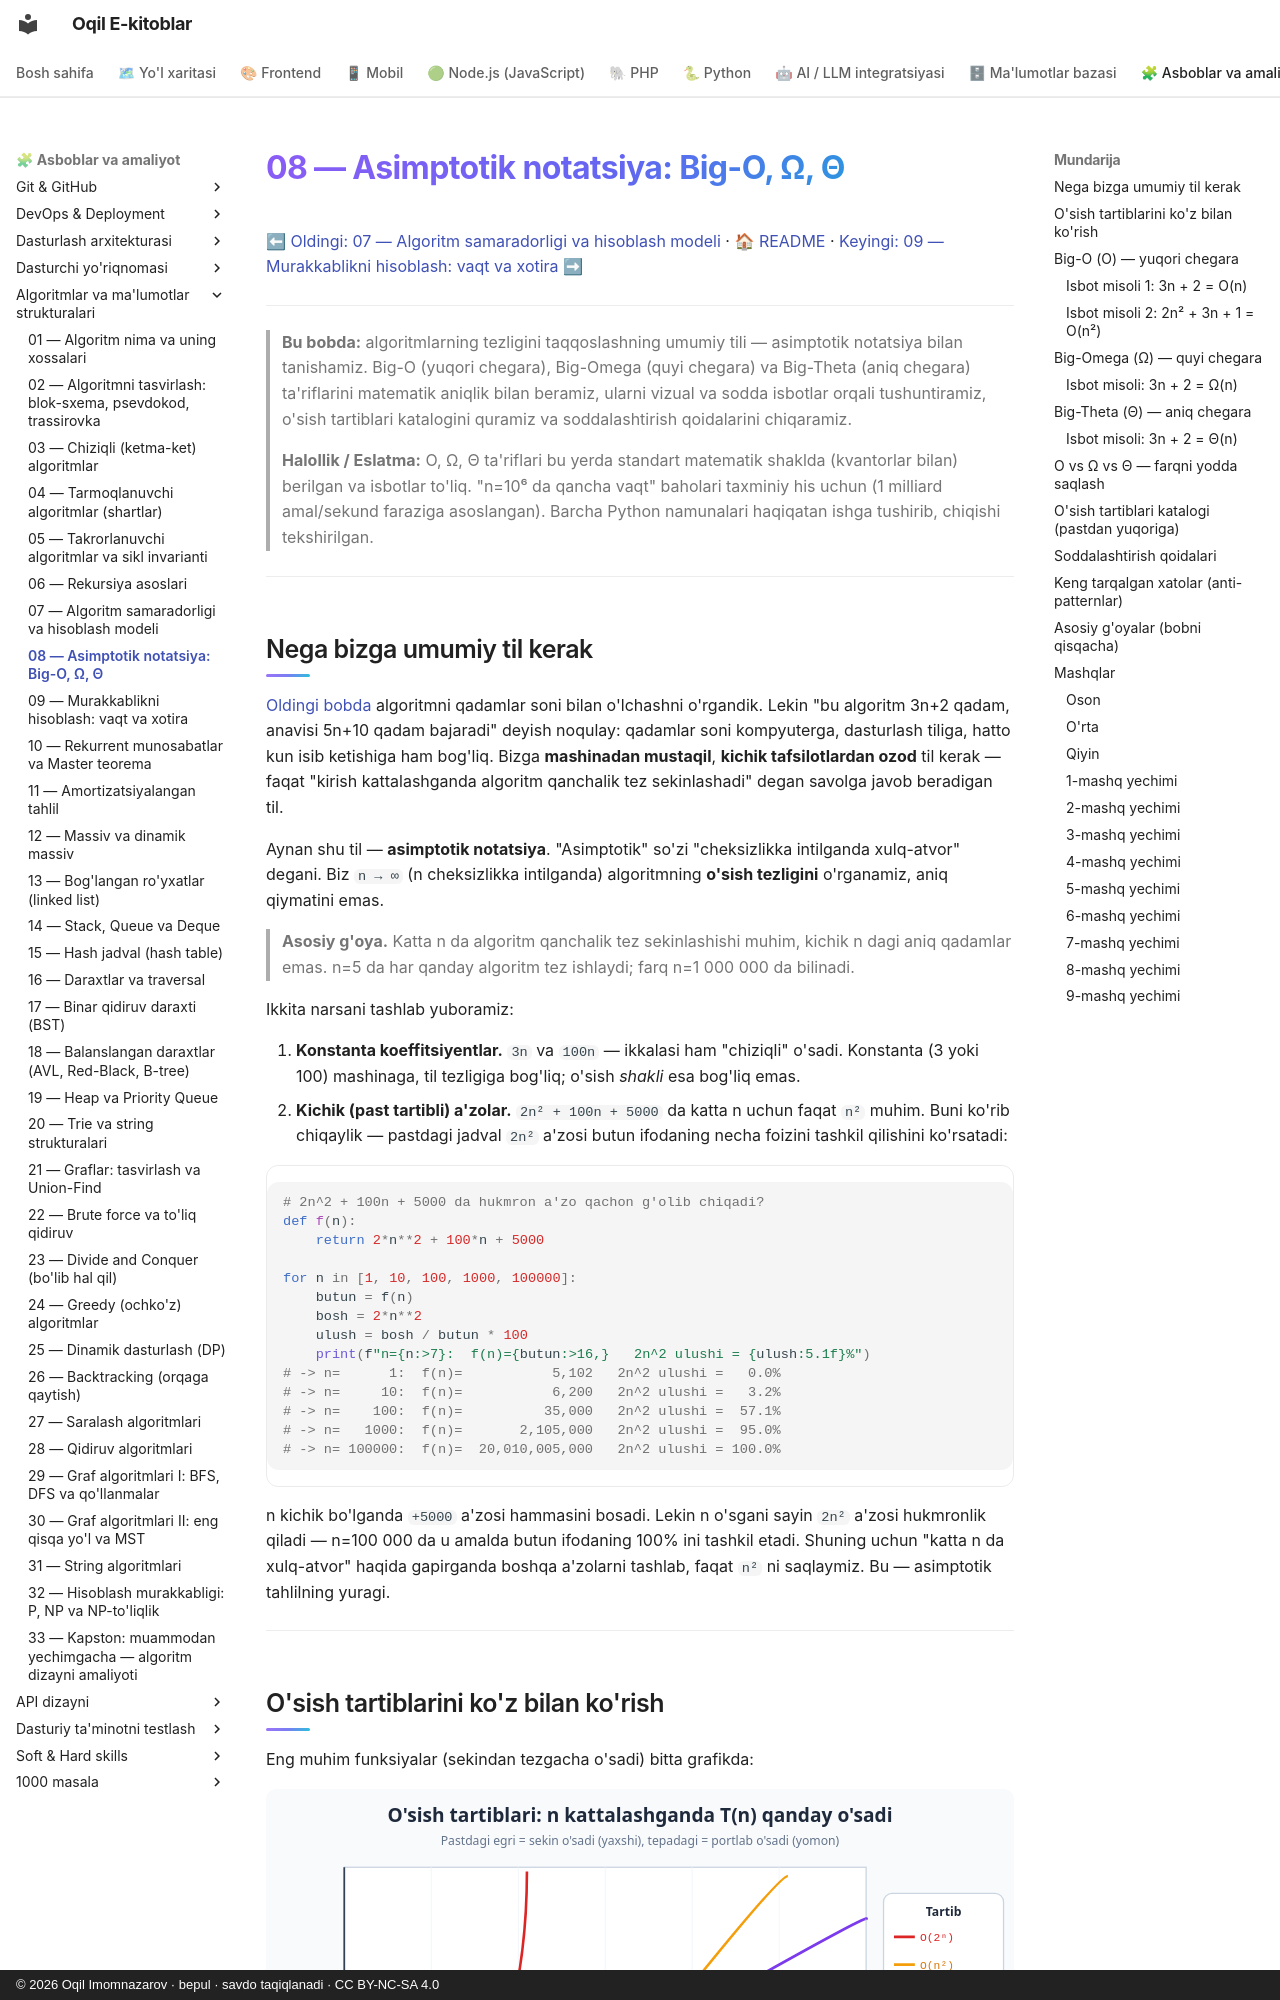

repository: iOqil/e-book · page: algoritmlar/08-asimptotik-notatsiya/index.html · generator: mkdocs · copyright: © 2026 Oqil Imomnazarov · bepul · savdo taqiqlanadi · CC BY-NC-SA 4.0

# 08 — Asimptotik notatsiya: Big-O, Ω, Θ

[⬅ Oldingi: 07 — Algoritm samaradorligi va hisoblash modeli](./07-samaradorlik-hisoblash-modeli.md) · [🏠 README](./README.md) · [Keyingi: 09 — Murakkablikni hisoblash: vaqt va xotira ➡](./09-murakkablikni-hisoblash.md)

---

> **Bu bobda:** algoritmlarning tezligini taqqoslashning umumiy tili — asimptotik notatsiya bilan tanishamiz. Big-O (yuqori chegara), Big-Omega (quyi chegara) va Big-Theta (aniq chegara) ta'riflarini matematik aniqlik bilan beramiz, ularni vizual va sodda isbotlar orqali tushuntiramiz, o'sish tartiblari katalogini quramiz va soddalashtirish qoidalarini chiqaramiz.
>
> **Halollik / Eslatma:** O, Ω, Θ ta'riflari bu yerda standart matematik shaklda (kvantorlar bilan) berilgan va isbotlar to'liq. "n=10⁶ da qancha vaqt" baholari taxminiy his uchun (1 milliard amal/sekund faraziga asoslangan). Barcha Python namunalari haqiqatan ishga tushirib, chiqishi tekshirilgan.

---
